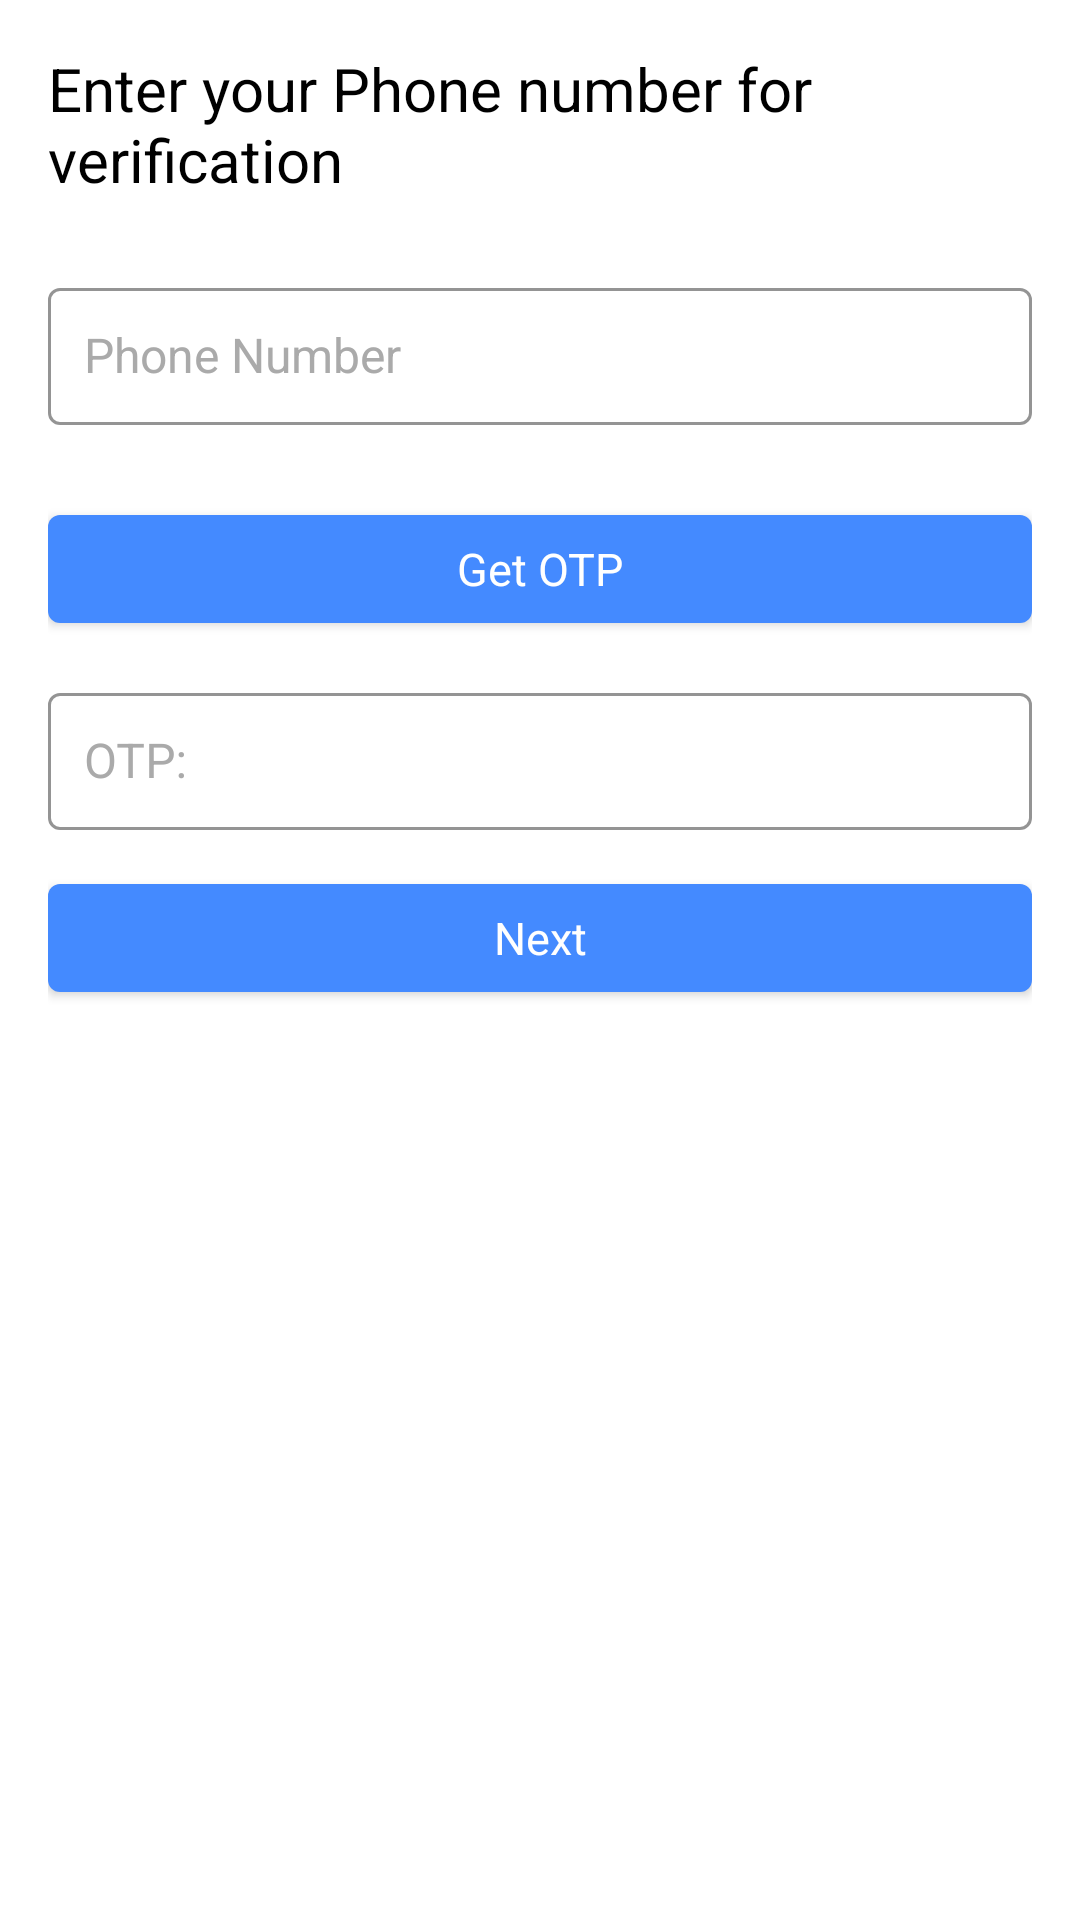

Layout XML and referenced resources for this Android screen:
<!-- AndroidManifest.xml: application theme AppTheme -->
<!-- res/layout/activity_otpcode.xml -->
<?xml version="1.0" encoding="utf-8"?>

<LinearLayout xmlns:android="http://schemas.android.com/apk/res/android"
    xmlns:ads="http://schemas.android.com/apk/res-auto"
    xmlns:app="http://schemas.android.com/apk/res-auto"
    xmlns:tools="http://schemas.android.com/tools"
    android:layout_width="match_parent"
    android:layout_height="match_parent"
    android:orientation="vertical"
    android:animateLayoutChanges="true"
    android:background="@android:color/white"
    tools:context=".OtpCodeScreenActivity">
    <ScrollView
        android:layout_width="match_parent"
        android:layout_height="0dp"
        android:layout_weight="1"
        android:scrollbars="none">
        <LinearLayout
            android:layout_width="match_parent"
            android:layout_height="wrap_content"
            android:padding="16dp"
            android:orientation="vertical">

            <com.google.android.material.textview.MaterialTextView
                android:id="@+id/tv_login"
                android:layout_width="wrap_content"
                android:layout_height="wrap_content"
                android:textColor="@android:color/black"
                android:text="Enter your Phone number for verification"
                android:textAppearance="@style/textAppearanceTitleBold"/>

            <com.google.android.material.textfield.TextInputLayout
                android:id="@+id/username_text_input_layout"
                android:layout_width="match_parent"
                android:layout_marginTop="24dp"
                android:layout_height="wrap_content"
                android:textColorHint="@android:color/darker_gray"
                ads:boxStrokeColor="@color/colorPrimary"
                ads:boxStrokeWidth="1dp"
                style="@style/Widget.MaterialComponents.TextInputLayout.OutlinedBox"

                >

                <com.google.android.material.textfield.TextInputEditText
                    android:id="@+id/loanamount"
                    android:layout_width="match_parent"
                    android:layout_height="wrap_content"
                    android:hint="Phone Number"
                    android:inputType="number"
                    android:maxLength="10"
                    android:padding="12dp"
                    android:textAppearance="@style/textAppearanceBody"
                    android:textColor="@android:color/black"
                    android:textColorHint="@android:color/darker_gray" />
            </com.google.android.material.textfield.TextInputLayout>

            <com.google.android.material.button.MaterialButton
                android:id="@+id/btn_simple_notification"
                android:layout_width="match_parent"
                style="@style/Widget.MaterialComponents.Button"
                android:layout_height="wrap_content"
                android:layout_gravity="center"
                android:layout_marginTop="24dp"
                ads:strokeColor="@color/colorPrimary"
                android:textAppearance="@style/textAppearanceButton"
                android:textColor="@android:color/white"
                android:onClick="requestotp"
                android:text="Get OTP" />

            <com.google.android.material.textfield.TextInputLayout
                android:id="@+id/password_text_input_layout"
                android:layout_width="match_parent"
                android:layout_height="wrap_content"
                android:background="@color/transparent"
                android:layout_marginTop="12dp"
                android:textColorHint="@android:color/darker_gray"
                ads:boxStrokeColor="@color/colorPrimary"
                ads:boxStrokeWidth="1dp"
                style="@style/Widget.MaterialComponents.TextInputLayout.OutlinedBox"
                >

                <com.google.android.material.textfield.TextInputEditText
                    android:id="@+id/password"
                    android:layout_width="match_parent"
                    android:layout_height="wrap_content"
                    android:hint="OTP:"
                    android:inputType="number"
                    android:padding="12dp"
                    android:textAppearance="@style/textAppearanceBody"
                    android:textColor="@android:color/black"
                    android:textColorHint="@android:color/darker_gray"/>

            </com.google.android.material.textfield.TextInputLayout>

            <com.google.android.material.button.MaterialButton
                android:id="@+id/button_login"
                android:layout_width="match_parent"
                style="@style/Widget.MaterialComponents.Button"
                android:layout_height="wrap_content"
                android:layout_gravity="center"
                android:layout_marginTop="12dp"
                ads:strokeColor="@color/colorPrimary"
                android:textAppearance="@style/textAppearanceButton"
                android:textColor="@android:color/white"
                android:onClick="next"
                android:text="Next"/>

        </LinearLayout>

    </ScrollView>


    <include layout="@layout/audience_network_bannerad"  />
</LinearLayout>
<!-- res/layout/audience_network_bannerad.xml (included above) -->
<?xml version="1.0" encoding="utf-8"?>

<LinearLayout xmlns:android="http://schemas.android.com/apk/res/android"  xmlns:app="http://schemas.android.com/apk/res-auto"
    android:id="@+id/bannerad_container"
    android:layout_width="match_parent"
    android:layout_height="wrap_content"
    android:minHeight="70dp"

    android:layout_alignParentBottom="true"
    android:orientation="vertical"
    android:gravity="center|bottom"

    />
<!-- resources referenced by this layout -->
<resources>
  <color name="colorPrimary">#448AFF</color>
  <color name="transparent">#00000000</color>
  <style name="textAppearanceBody">
          <item name="android:textSize">16sp</item>
          <item name="android:fontWeight">400</item>
          <item name="color">@android:color/black</item>
          <item name="fontFamily">@font/montserrat_regular</item>
      </style>
  <style name="textAppearanceButton">
          <item name="android:textSize">15sp</item>
          <item name="android:fontWeight">400</item>
          <item name="android:textColor">@android:color/white</item>
          <item name="fontFamily">@font/notosans_regular</item>
      </style>
  <style name="textAppearanceTitleBold">
          <item name="android:textSize">20sp</item>
          <item name="android:fontWeight">700</item>
          <item name="color">@android:color/black</item>
          <item name="fontFamily">@font/notosans_bold</item>
      </style>
  <style name="AppTheme" parent="Theme.MaterialComponents.DayNight.NoActionBar.Bridge">
          
          <item name="colorPrimary">@color/colorPrimary</item>
          <item name="colorPrimaryDark">@color/colorPrimaryDark</item>
          <item name="android:textColorPrimary">@android:color/white</item>
          <item name="colorAccent">@color/colorAccent</item>
          <item name="android:textColor">@android:color/black</item>
          <item name="android:windowDisablePreview">true</item>
          <item name="android:windowContentTransitions" tools:targetApi="lollipop">true</item>
          <item name="android:windowEnterTransition" tools:ignore="NewApi">@android:transition/explode</item>
          <item name="android:windowExitTransition" tools:ignore="NewApi">@android:transition/explode</item>
          <item name="android:windowActivityTransitions" tools:ignore="NewApi">true</item>
          <item name="android:statusBarColor" tools:ignore="NewApi">@android:color/white</item>
          <item name="android:windowLightStatusBar" tools:ignore="NewApi">true</item>
          <item name="android:windowLightNavigationBar" tools:ignore="NewApi">true</item>
          <item name="android:navigationBarColor" tools:ignore="NewApi">@android:color/white</item>
      </style>
  <color name="colorPrimaryDark">#005ECB</color>
  <color name="colorAccent">#448AFF</color>
</resources>
